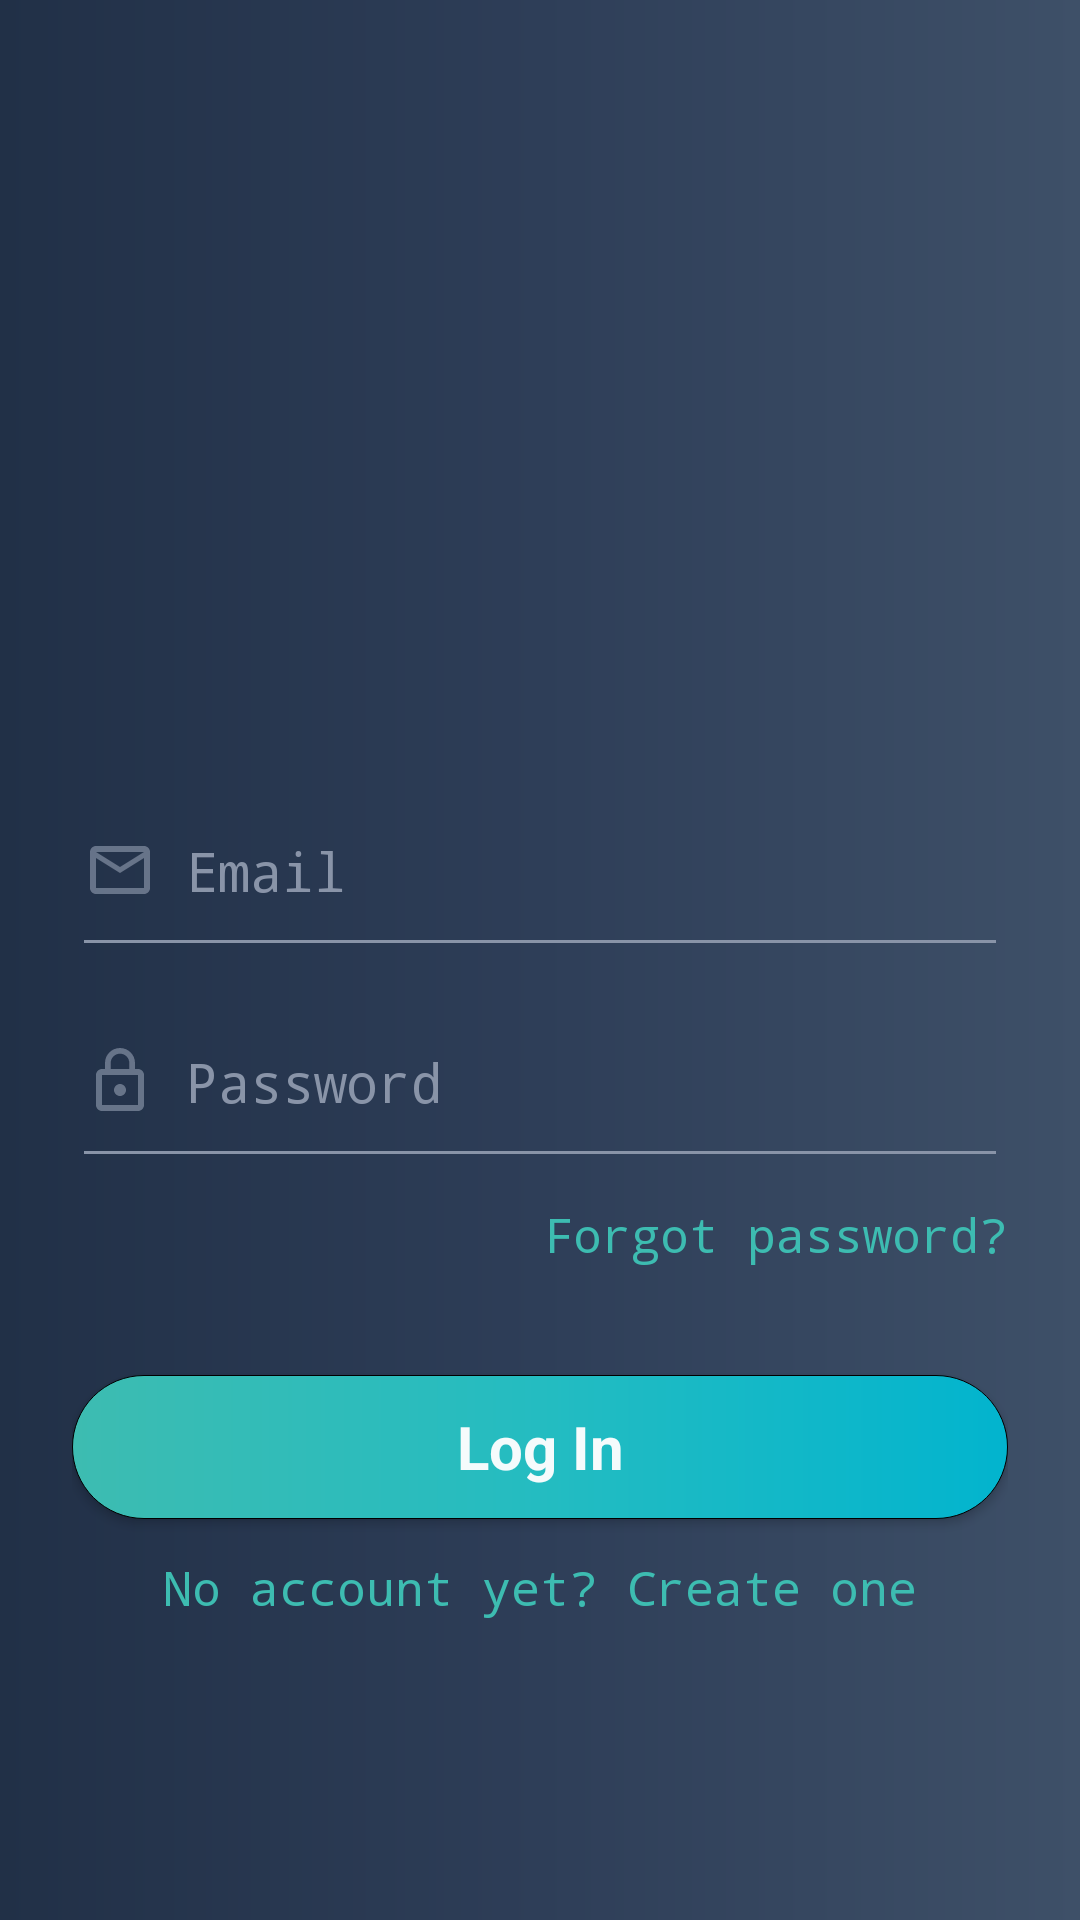

This screen was rendered from an Android layout file. Write that file and the resources it references.
<!-- AndroidManifest.xml: application theme AppTheme -->
<!-- res/layout/activity_main.xml -->
<?xml version="1.0" encoding="utf-8"?>
<LinearLayout xmlns:android="http://schemas.android.com/apk/res/android"
    xmlns:app="http://schemas.android.com/apk/res-auto"
    xmlns:tools="http://schemas.android.com/tools"
    android:layout_width="match_parent"
    android:layout_height="match_parent"
    android:background="@drawable/back_gradient"
    android:fitsSystemWindows="true"
    android:orientation="vertical">

    <ScrollView
        android:layout_width="match_parent"
        android:layout_height="match_parent">

        <LinearLayout
            android:layout_width="match_parent"
            android:layout_height="match_parent"
            android:layout_marginTop="50dp"
            android:orientation="vertical"
            android:paddingLeft="24dp"
            android:paddingRight="24dp">

            <ImageView
                android:id="@+id/logo"
                android:layout_width="match_parent"
                android:layout_height="210dp"
                android:layout_gravity="center_horizontal"
                android:src="@drawable/usericon" />

            
            <EditText
                android:id="@+id/input_email"
                style="@style/EditText"
                android:layout_width="match_parent"
                android:layout_height="wrap_content"
                android:drawableLeft="@drawable/email_24dp"
                android:hint="Email"
                android:inputType="textEmailAddress" />

            
            <EditText
                android:id="@+id/inut_password"
                style="@style/EditText"
                android:layout_width="match_parent"
                android:layout_height="wrap_content"
                android:drawableLeft="@drawable/password_24dp"
                android:hint="Password"
                android:inputType="textPassword" />

            <TextView
                android:id="@+id/link_pwd"
                style="@style/TextView"
                android:layout_width="wrap_content"
                android:layout_height="wrap_content"
                android:layout_gravity="right"
                android:text="Forgot password?"
                android:textColor="@color/colorPrimary" />

            <Button
                android:id="@+id/login_btn"
                style="@style/button"
                android:layout_width="fill_parent"
                android:layout_height="wrap_content"
                android:background="@drawable/button_gradient"
                android:text="Log In" />

            <TextView
                android:id="@+id/link_signup"
                style="@style/TextView"
                android:layout_width="match_parent"
                android:layout_height="wrap_content"
                android:gravity="center"
                android:text="No account yet? Create one"
                android:textColor="@color/colorPrimary" />

        </LinearLayout>

    </ScrollView>

</LinearLayout>
<!-- resources referenced by this layout -->
<resources>
  <color name="colorPrimary">#3dbcb1</color>
  <!-- drawable back_gradient (drawable-v24) -->
  <shape android:shape="rectangle"
      xmlns:android="http://schemas.android.com/apk/res/android">
      <gradient
          android:startColor="#3e5068"
          android:centerColor="#2e3e58"
          android:endColor="#213047"
          android:angle="180"/>
      <corners
          android:radius="0dp"/>
  </shape>
  <!-- drawable email_24dp (drawable-v24) -->
  <vector android:alpha="0.66" android:height="24dp"
      android:tint="#8994A8" android:viewportHeight="24.0"
      android:viewportWidth="24.0" android:width="24dp" xmlns:android="http://schemas.android.com/apk/res/android">
      <path android:fillColor="#FF000000" android:pathData="M20,4L4,4c-1.1,0 -1.99,0.9 -1.99,2L2,18c0,1.1 0.9,2 2,2h16c1.1,0 2,-0.9 2,-2L22,6c0,-1.1 -0.9,-2 -2,-2zM20,18L4,18L4,8l8,5 8,-5v10zM12,11L4,6h16l-8,5z"/>
  </vector>
  <!-- drawable password_24dp (drawable-v24) -->
  <vector android:alpha="0.66" android:height="24dp"
      android:tint="#8994A8" android:viewportHeight="24.0"
      android:viewportWidth="24.0" android:width="24dp" xmlns:android="http://schemas.android.com/apk/res/android">
      <path android:fillColor="#FF000000" android:pathData="M12,17c1.1,0 2,-0.9 2,-2s-0.9,-2 -2,-2 -2,0.9 -2,2 0.9,2 2,2zM18,8h-1L17,6c0,-2.76 -2.24,-5 -5,-5S7,3.24 7,6v2L6,8c-1.1,0 -2,0.9 -2,2v10c0,1.1 0.9,2 2,2h12c1.1,0 2,-0.9 2,-2L20,10c0,-1.1 -0.9,-2 -2,-2zM8.9,6c0,-1.71 1.39,-3.1 3.1,-3.1s3.1,1.39 3.1,3.1v2L8.9,8L8.9,6zM18,20L6,20L6,10h12v10z"/>
  </vector>
  <style name="EditText">
          <item name="fontFamily">monospace</item>
          <item name="android:drawablePadding">10dp</item>
          <item name="android:textSize">18sp</item>
          <item name="android:paddingTop">10dp</item>
          <item name="android:paddingBottom">20dp</item>
          <item name="android:layout_marginTop">8dp</item>
          <item name="android:layout_marginBottom">8dp</item>
          <item name="android:textColor">@color/textBox</item>
          <item name="android:textColorHint">@color/textBox</item>
          <item name="backgroundTint">@color/textBox</item>
      </style>
  <style name="TextView">
          <item name="fontFamily">monospace</item>
          <item name="android:textSize">16dp</item>
          <item name="android:textColor">@color/textBox</item>
          <item name="android:textColorHint">@color/textBox</item>
          <item name="android:layout_marginBottom">12dp</item>
      </style>
  <style name="button">
          <item name="fontFamily">@font/andika</item>
          <item name="android:padding">8dp</item>
          <item name="android:textStyle">bold</item>
          <item name="android:textSize">20sp</item>
          <item name="textAllCaps">false</item>
          <item name="android:textColor">@color/btn</item>
          <item name="android:layout_marginTop">24dp</item>
          <item name="android:layout_marginBottom">12dp</item>
      </style>
  <style name="AppTheme" parent="Theme.AppCompat.Light.DarkActionBar">
          
          <item name="windowNoTitle">true</item>
          <item name="windowActionBar">false</item>
          <item name="colorPrimary">@color/colorPrimary</item>
          <item name="colorPrimaryDark">@color/colorPrimaryDark</item>
          <item name="colorAccent">@color/colorAccent</item>
      </style>
  <color name="textBox">#8994a8</color>
  <color name="btn">#f5fbfc</color>
  <color name="colorPrimaryDark">#24bcc1</color>
  <color name="colorAccent">#03DAC5</color>
</resources>
